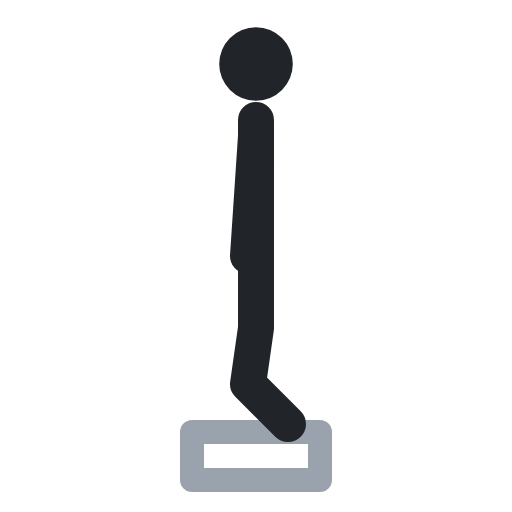
t = 0.00 s
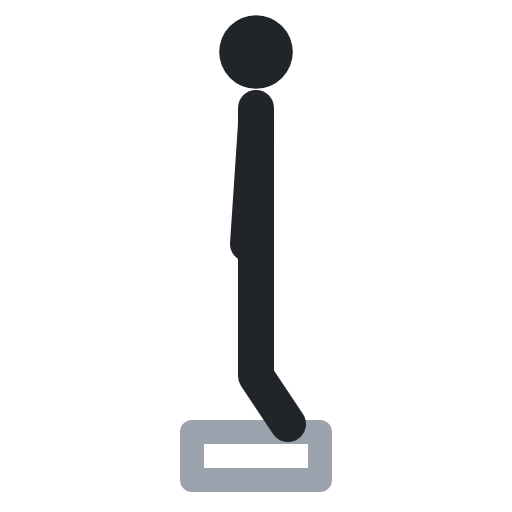
t = 0.40 s
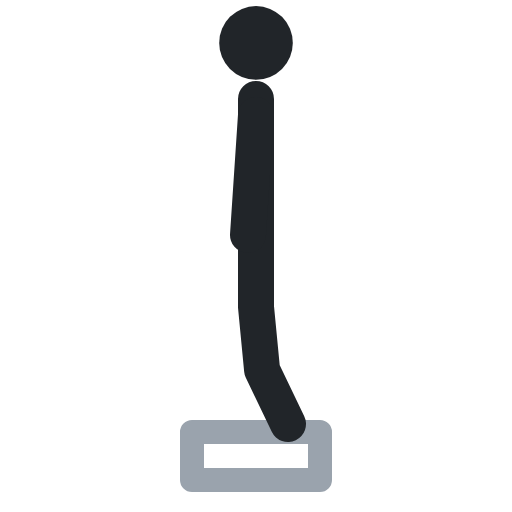
t = 0.60 s
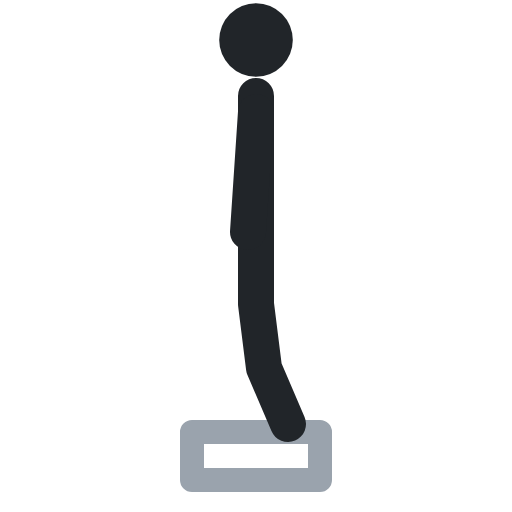
t = 1.00 s
t = 1.40 s: frame unchanged from t = 0.40 s, image omitted
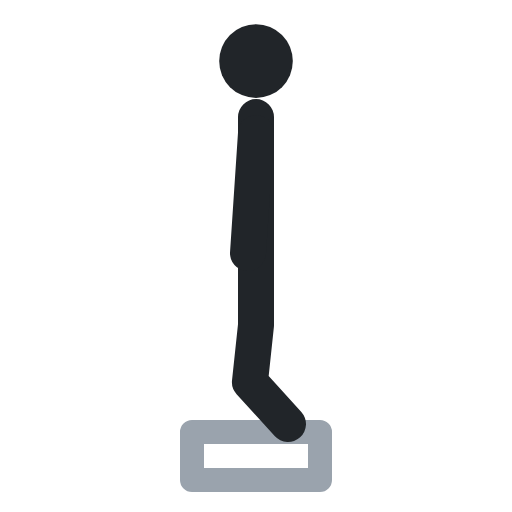
t = 1.60 s

The animated SVG that drew these frames (rendered in a browser with its animation timeline set to each time). Animation: 3 SMIL elements (animate=3); one cycle of 2.00 s, repeats indefinitely.

<svg xmlns="http://www.w3.org/2000/svg" viewBox="0 0 64 64" fill="none" stroke-linecap="round" stroke-linejoin="round"><polyline points="24,54 40,54 40,60 24,60 24,54" stroke="#9aa3ad" stroke-width="3"/><circle cx="32" cy="8" r="4.6" fill="#212529"><animate attributeName="cy" values="8;5;5;8;8" keyTimes="0;.4;.5;.9;1" calcMode="spline" keySplines=".45 0 .55 1;.45 0 .55 1;.45 0 .55 1;.45 0 .55 1" dur="2s" repeatCount="indefinite"/></circle><polyline points="32,15 32,32 32,41 31,48 36,53" stroke="#212529" stroke-width="4.5"><animate attributeName="points" values="32,15 32,32 32,41 31,48 36,53;32,12 32,29 32,38 33,46 36,53;32,12 32,29 32,38 33,46 36,53;32,15 32,32 32,41 31,48 36,53;32,15 32,32 32,41 31,48 36,53" keyTimes="0;.4;.5;.9;1" calcMode="spline" keySplines=".45 0 .55 1;.45 0 .55 1;.45 0 .55 1;.45 0 .55 1" dur="2s" repeatCount="indefinite"/></polyline><polyline points="32,17 31,32" stroke="#212529" stroke-width="4.5"><animate attributeName="points" values="32,17 31,32;32,14 31,29;32,14 31,29;32,17 31,32;32,17 31,32" keyTimes="0;.4;.5;.9;1" calcMode="spline" keySplines=".45 0 .55 1;.45 0 .55 1;.45 0 .55 1;.45 0 .55 1" dur="2s" repeatCount="indefinite"/></polyline></svg>
